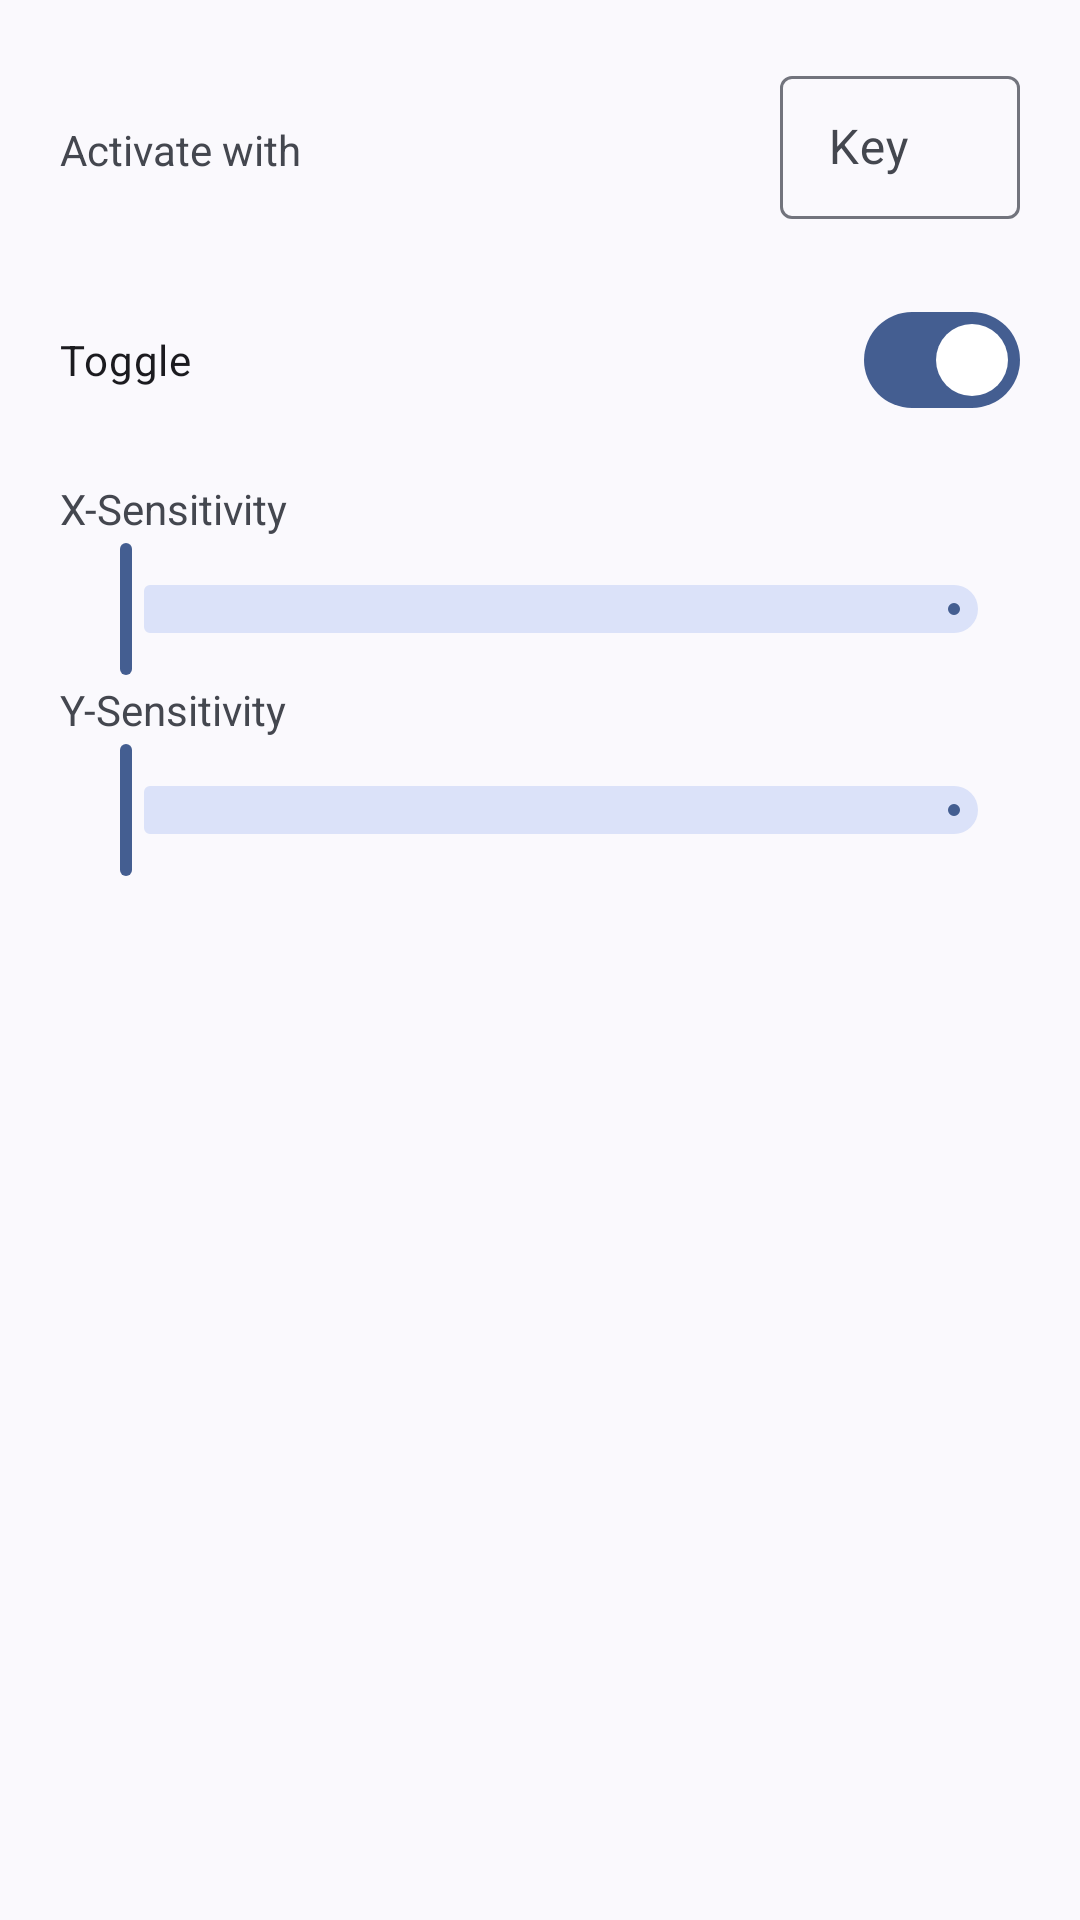

The Android layout XML behind this screen, and the referenced resources:
<!-- AndroidManifest.xml: application theme Theme.XtMapper -->
<!-- res/layout/camera_config.xml -->
<?xml version="1.0" encoding="utf-8"?>
<LinearLayout xmlns:android="http://schemas.android.com/apk/res/android"
    android:layout_width="match_parent"
    android:layout_height="match_parent"
    android:padding="20dp"
    android:orientation="vertical">

    <LinearLayout
        android:layout_width="match_parent"
        android:layout_height="60dp"
        android:orientation="horizontal">

        <TextView
            android:layout_width="0dp"
            android:layout_height="wrap_content"
            android:layout_weight="1"
            android:text="@string/activate_with" />

        <com.google.android.material.textfield.TextInputLayout
            style="@style/Widget.Material3.TextInputLayout.OutlinedBox.Dense"
            android:layout_width="80dp"
            android:layout_height="wrap_content"
            android:hint="@string/key">

            <com.google.android.material.textfield.TextInputEditText
                android:id="@+id/key"
                android:layout_width="match_parent"
                android:layout_height="wrap_content"
                android:inputType="none" />

        </com.google.android.material.textfield.TextInputLayout>
    </LinearLayout>

    <com.google.android.material.materialswitch.MaterialSwitch
        android:id="@+id/toggle_switch"
        android:layout_width="match_parent"
        android:layout_height="80dp"
        android:checked="true"
        android:text="@string/toggle" />

    <TextView
        android:layout_width="match_parent"
        android:layout_height="wrap_content"
        android:text="@string/x_sensitivity" />
    <com.google.android.material.slider.Slider
        android:layout_width="match_parent"
        android:layout_height="wrap_content"
        android:valueFrom="0.1"
        android:valueTo="5"
        android:id="@+id/slider_x_sensitivity"/>
    <TextView
        android:layout_width="match_parent"
        android:layout_height="wrap_content"
        android:text="@string/y_sensitivity" />
    <com.google.android.material.slider.Slider
        android:layout_width="match_parent"
        android:layout_height="wrap_content"
        android:valueFrom="0.1"
        android:valueTo="5"
        android:id="@+id/slider_y_sensitivity"/>


</LinearLayout>
<!-- resources referenced by this layout -->
<resources>
  <string name="activate_with">Activate with</string>
  <string name="key">Key</string>
  <string name="toggle">Toggle</string>
  <string name="x_sensitivity">X-Sensitivity</string>
  <string name="y_sensitivity">Y-Sensitivity</string>
  <style name="Theme.XtMapper" parent="Theme.Material3.DynamicColors.DayNight.NoActionBar">
          <item name="android:statusBarColor">?android:colorBackground</item>
      </style>
</resources>
